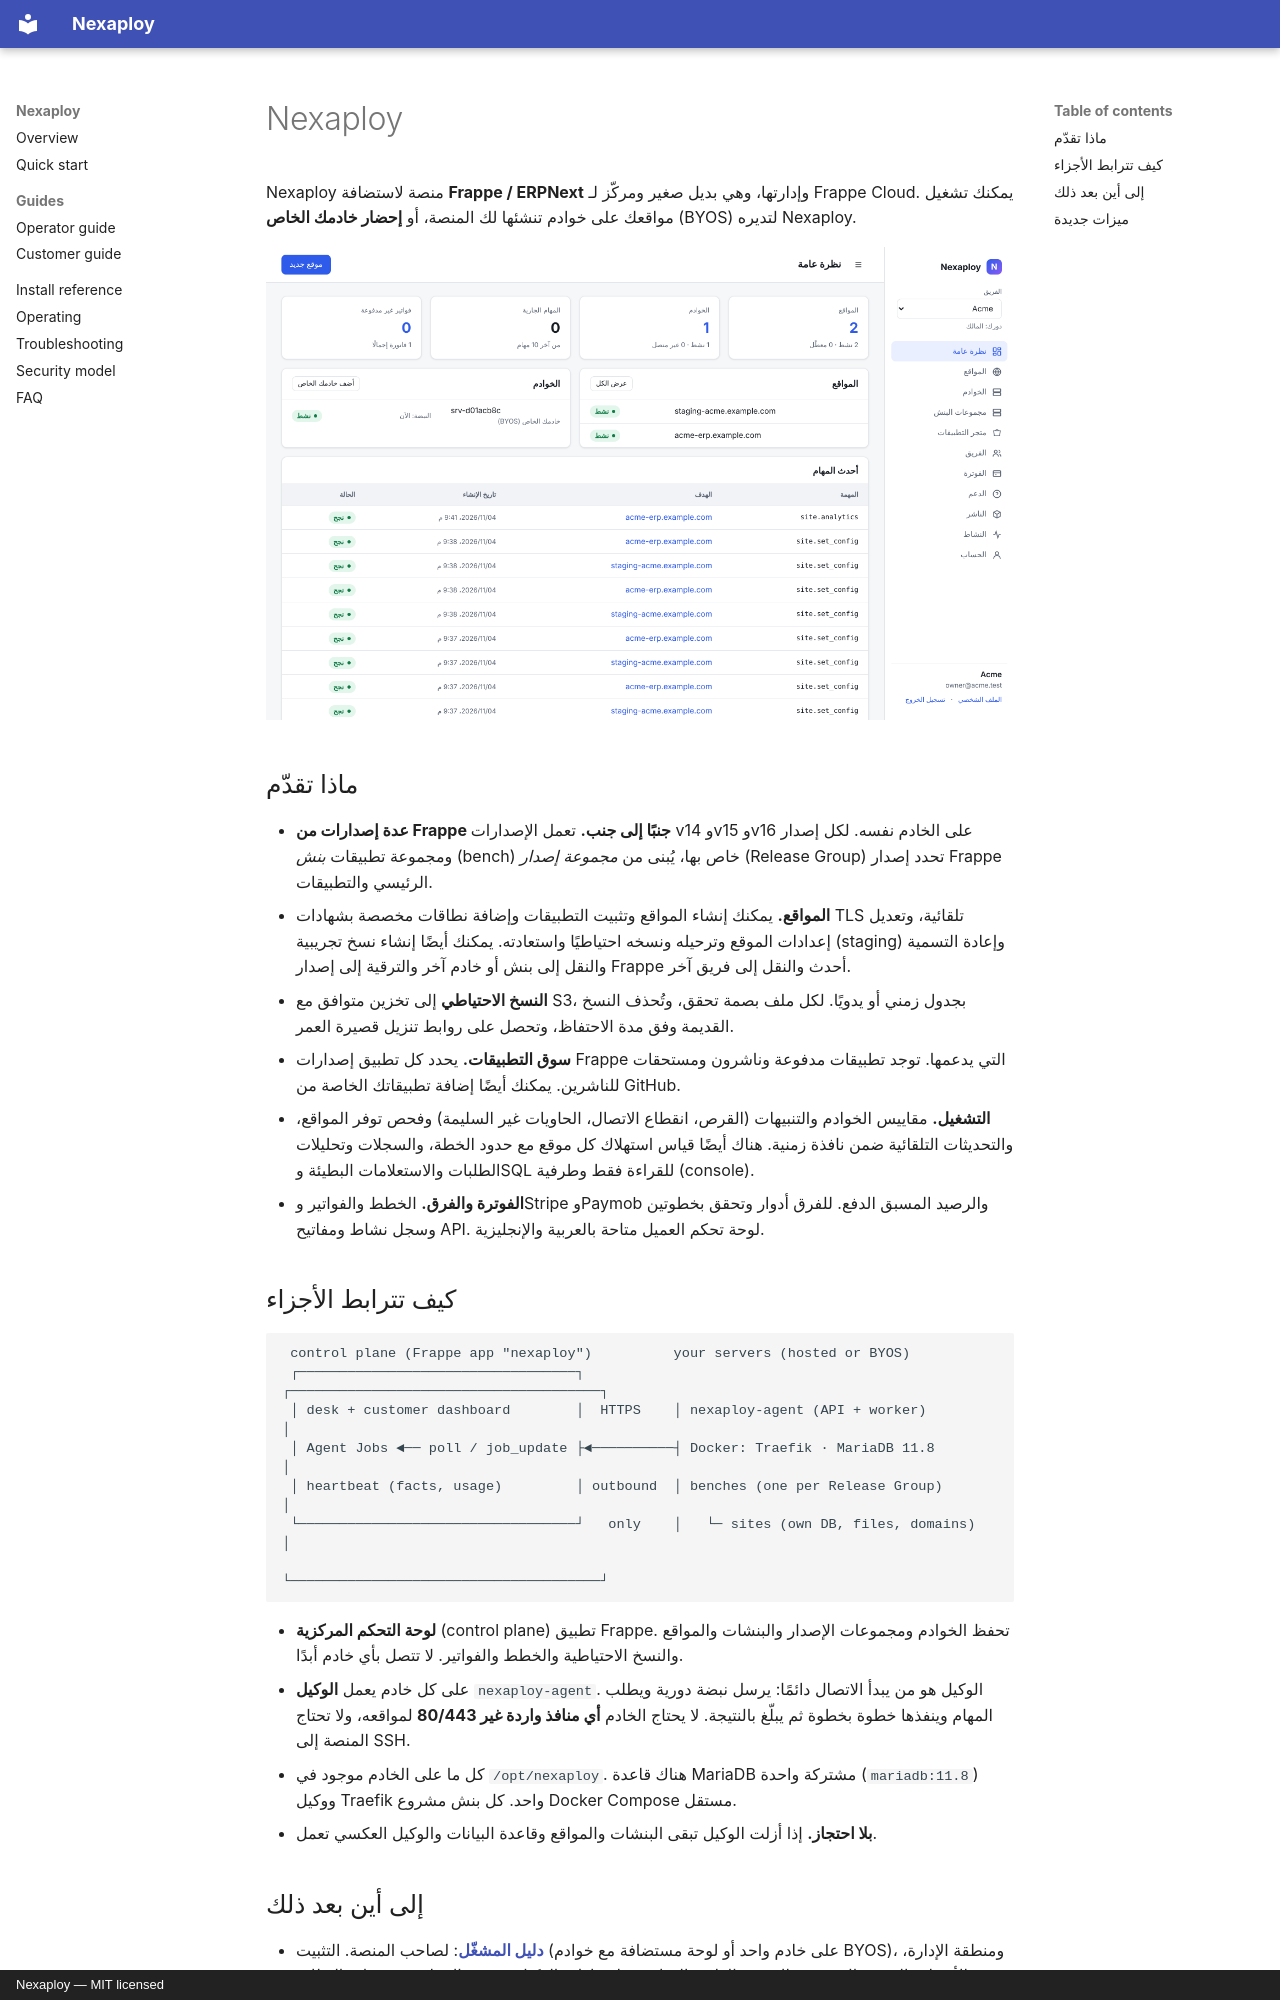

repository: a7733mai/NexaPloy- · page: index.ar/index.html · generator: mkdocs · copyright: Nexaploy — MIT licensed

# Nexaploy

Nexaploy منصة لاستضافة **Frappe / ERPNext** وإدارتها، وهي بديل صغير ومركّز لـ Frappe Cloud.
يمكنك تشغيل مواقعك على خوادم تنشئها لك المنصة، أو **إحضار خادمك الخاص** (BYOS) لتديره Nexaploy.

![لوحة تحكم العميل](screenshots/overview-ar.png)

## ماذا تقدّم

- **عدة إصدارات من Frappe جنبًا إلى جنب.** تعمل الإصدارات v14 وv15 وv16 على الخادم نفسه.
  لكل إصدار ومجموعة تطبيقات *بنش* (bench) خاص بها، يُبنى من *مجموعة إصدار* (Release Group)
  تحدد إصدار Frappe الرئيسي والتطبيقات.
- **المواقع.** يمكنك إنشاء المواقع وتثبيت التطبيقات وإضافة نطاقات مخصصة بشهادات TLS تلقائية،
  وتعديل إعدادات الموقع وترحيله ونسخه احتياطيًا واستعادته. يمكنك أيضًا إنشاء نسخ تجريبية
  (staging) وإعادة التسمية والنقل إلى بنش أو خادم آخر والترقية إلى إصدار Frappe أحدث والنقل إلى فريق آخر.
- **النسخ الاحتياطي** إلى تخزين متوافق مع S3، بجدول زمني أو يدويًا. لكل ملف بصمة تحقق، وتُحذف
  النسخ القديمة وفق مدة الاحتفاظ، وتحصل على روابط تنزيل قصيرة العمر.
- **سوق التطبيقات.** يحدد كل تطبيق إصدارات Frappe التي يدعمها. توجد تطبيقات مدفوعة وناشرون
  ومستحقات للناشرين. يمكنك أيضًا إضافة تطبيقاتك الخاصة من GitHub.
- **التشغيل.** مقاييس الخوادم والتنبيهات (القرص، انقطاع الاتصال، الحاويات غير السليمة) وفحص
  توفر المواقع، والتحديثات التلقائية ضمن نافذة زمنية. هناك أيضًا قياس استهلاك كل موقع مع
  حدود الخطة، والسجلات وتحليلات الطلبات والاستعلامات البطيئة وSQL للقراءة فقط وطرفية (console).
- **الفوترة والفرق.** الخطط والفواتير وStripe وPaymob والرصيد المسبق الدفع. للفرق أدوار
  وتحقق بخطوتين وسجل نشاط ومفاتيح API. لوحة تحكم العميل متاحة بالعربية والإنجليزية.

## كيف تترابط الأجزاء

```
 control plane (Frappe app "nexaploy")          your servers (hosted or BYOS)
 ┌──────────────────────────────────┐           ┌──────────────────────────────────────┐
 │ desk + customer dashboard        │  HTTPS    │ nexaploy-agent (API + worker)        │
 │ Agent Jobs ◄── poll / job_update ├◄──────────┤ Docker: Traefik · MariaDB 11.8       │
 │ heartbeat (facts, usage)         │ outbound  │ benches (one per Release Group)      │
 └──────────────────────────────────┘   only    │   └─ sites (own DB, files, domains)  │
                                                 └──────────────────────────────────────┘
```

- **لوحة التحكم المركزية** (control plane) تطبيق Frappe. تحفظ الخوادم ومجموعات الإصدار والبنشات
  والمواقع والنسخ الاحتياطية والخطط والفواتير. لا تتصل بأي خادم أبدًا.
- على كل خادم يعمل **الوكيل** `nexaploy-agent`. الوكيل هو من يبدأ الاتصال دائمًا: يرسل نبضة
  دورية ويطلب المهام وينفذها خطوة بخطوة ثم يبلّغ بالنتيجة. لا يحتاج الخادم **أي منافذ واردة
  غير 80/443** لمواقعه، ولا تحتاج المنصة إلى SSH.
- كل ما على الخادم موجود في `/opt/nexaploy`. هناك قاعدة MariaDB مشتركة واحدة (`mariadb:11.8`)
  ووكيل Traefik واحد. كل بنش مشروع Docker Compose مستقل.
- **بلا احتجاز.** إذا أزلت الوكيل تبقى البنشات والمواقع وقاعدة البيانات والوكيل العكسي تعمل.
